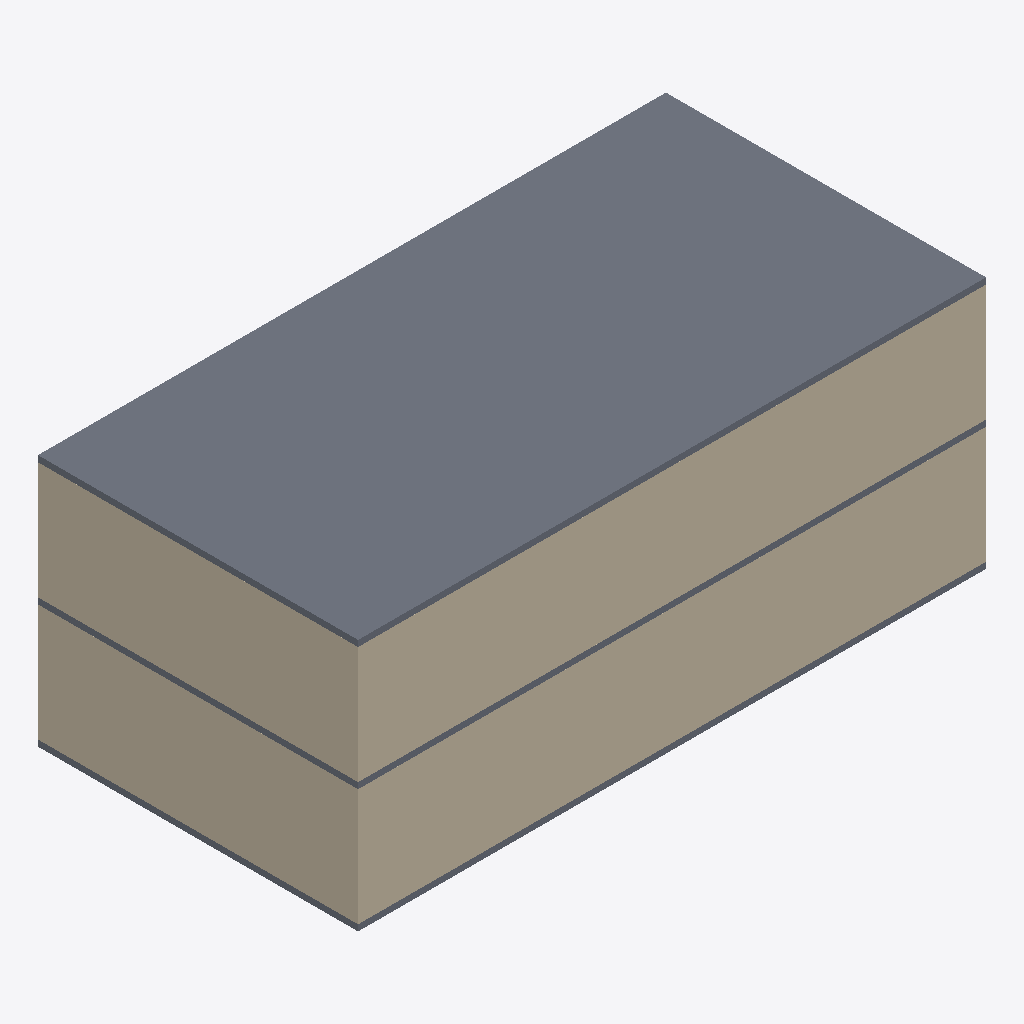
Isometric view of an IFC building model (IFC-SPF (STEP), schema IFC2X3, length unit millimetre), seen from the south-west, elements coloured by IFC class: 4 walls (beige), 3 slabs (grey).
Extent 20.4 m × 10.4 m × 8.2 m (x, y, z). Storeys (3): Ground Floor at 0.00 m; Ifc_Storey{#929} at 4.00 m; Ifc_Storey{#2052} at 8.00 m. Elements (12): 9 IfcWallStandardCase, 3 IfcSlab.

HEADER;
FILE_DESCRIPTION(('ViewDefinition [CoordinationView, SpaceBoundary2ndLevelAddOnView]','Option [Filter: VisibleElements; SpaceContainment: On]'),'2;1');
FILE_NAME('SOWW-2_SB.ifc','2017-04-09T23:30:07',(''),(''),'PreProc - EDM 5.0','ArchiCAD 13.00 Release 1. 64-bit Windows Build Number of the Ifc 2x3 interface: [number])','');
FILE_SCHEMA(('IFC2X3'));
ENDSEC;
DATA;
#54=IFCPROJECT('1tWyPqpnv5sgNdbpT95OQf',#13,'Default Project',$,$,$,$,(#51,#121),#26);
#75=IFCSITE('1cI49$YdPC6P9A2Zd$Xfhj',#13,'Default Site',$,$,#72,$,$,.ELEMENT.,$,$,$,$,$);
#88=IFCBUILDING('0xdpRa5G1A2g3Uo0aHzlKn',#13,'Default Building',$,$,#85,$,$,.ELEMENT.,$,$,$);
#104=IFCBUILDINGSTOREY('1Qm0GVwO59PPLAAYnhWayj',#13,'Ground Floor',$,$,#101,$,'Ground Floor',.ELEMENT.,0.0);
#1259=IFCBUILDINGSTOREY('3XP3dei7v8ugQcpDlMMOvm',#13,'Ifc_Storey{#929}',$,$,#1256,$,'Ifc_Storey{#929}',.ELEMENT.,4000.0);
#2850=IFCBUILDINGSTOREY('3uNJqfkhL1TAGQ5m$6UAzX',#13,'Ifc_Storey{#2052}',$,$,#2847,$,'Ifc_Storey{#2052}',.ELEMENT.,8000.0);
#2860=IFCSLAB('2sLlIY7mD0VhEfABNWTP5B',#13,'SLA - 007',$,$,#2923,#2912,'B656F4A2-1F03-407E-B3-A9-28B5E075914B',.FLOOR.);
#691=IFCWALLSTANDARDCASE('1oYBqviX9CMhb$j1yg5WN9',#13,'SW - 004',$,$,#688,#761,'7288BD39-B212-4C5A-B9-7F-B41F2A1605C9');
#1817=IFCWALLSTANDARDCASE('2JTfFnTt1BcuWWM6bqmL8g',#13,'SW - 008',$,$,#1814,#1887,'937693F1-7770-4B9B-88-20-586974C1522A');
#1276=IFCWALLSTANDARDCASE('1S4A9oPJT7IPYCypT4toBp',#13,'SW - 005',$,$,#1273,#1346,'5C10A272-[number]-8C-F33744DF22F3');
#138=IFCWALLSTANDARDCASE('1XLIokR0n7LwB2LDGhPFGk',#13,'SW - 001',$,$,#135,#208,'61552CAE-6C0C-4757-A2-C2-54D42B64F42E');
#895=IFCSLAB('2fJPOW7xXDiw8CqqV3Eudo',#13,'SLA - 005',$,$,#958,#947,'A94D9620-1FB8-4DB3-A2-0C-D347C33B89F2',.FLOOR.);
#2240=IFCSLAB('2N8EL8eQf0CBqKH4pTeCkE',#13,'SLA - 006',$,$,#2303,#2292,'9720E548-A1AA-4030-BD-14-444CDDA0CB8E',.FLOOR.);
ENDSEC;